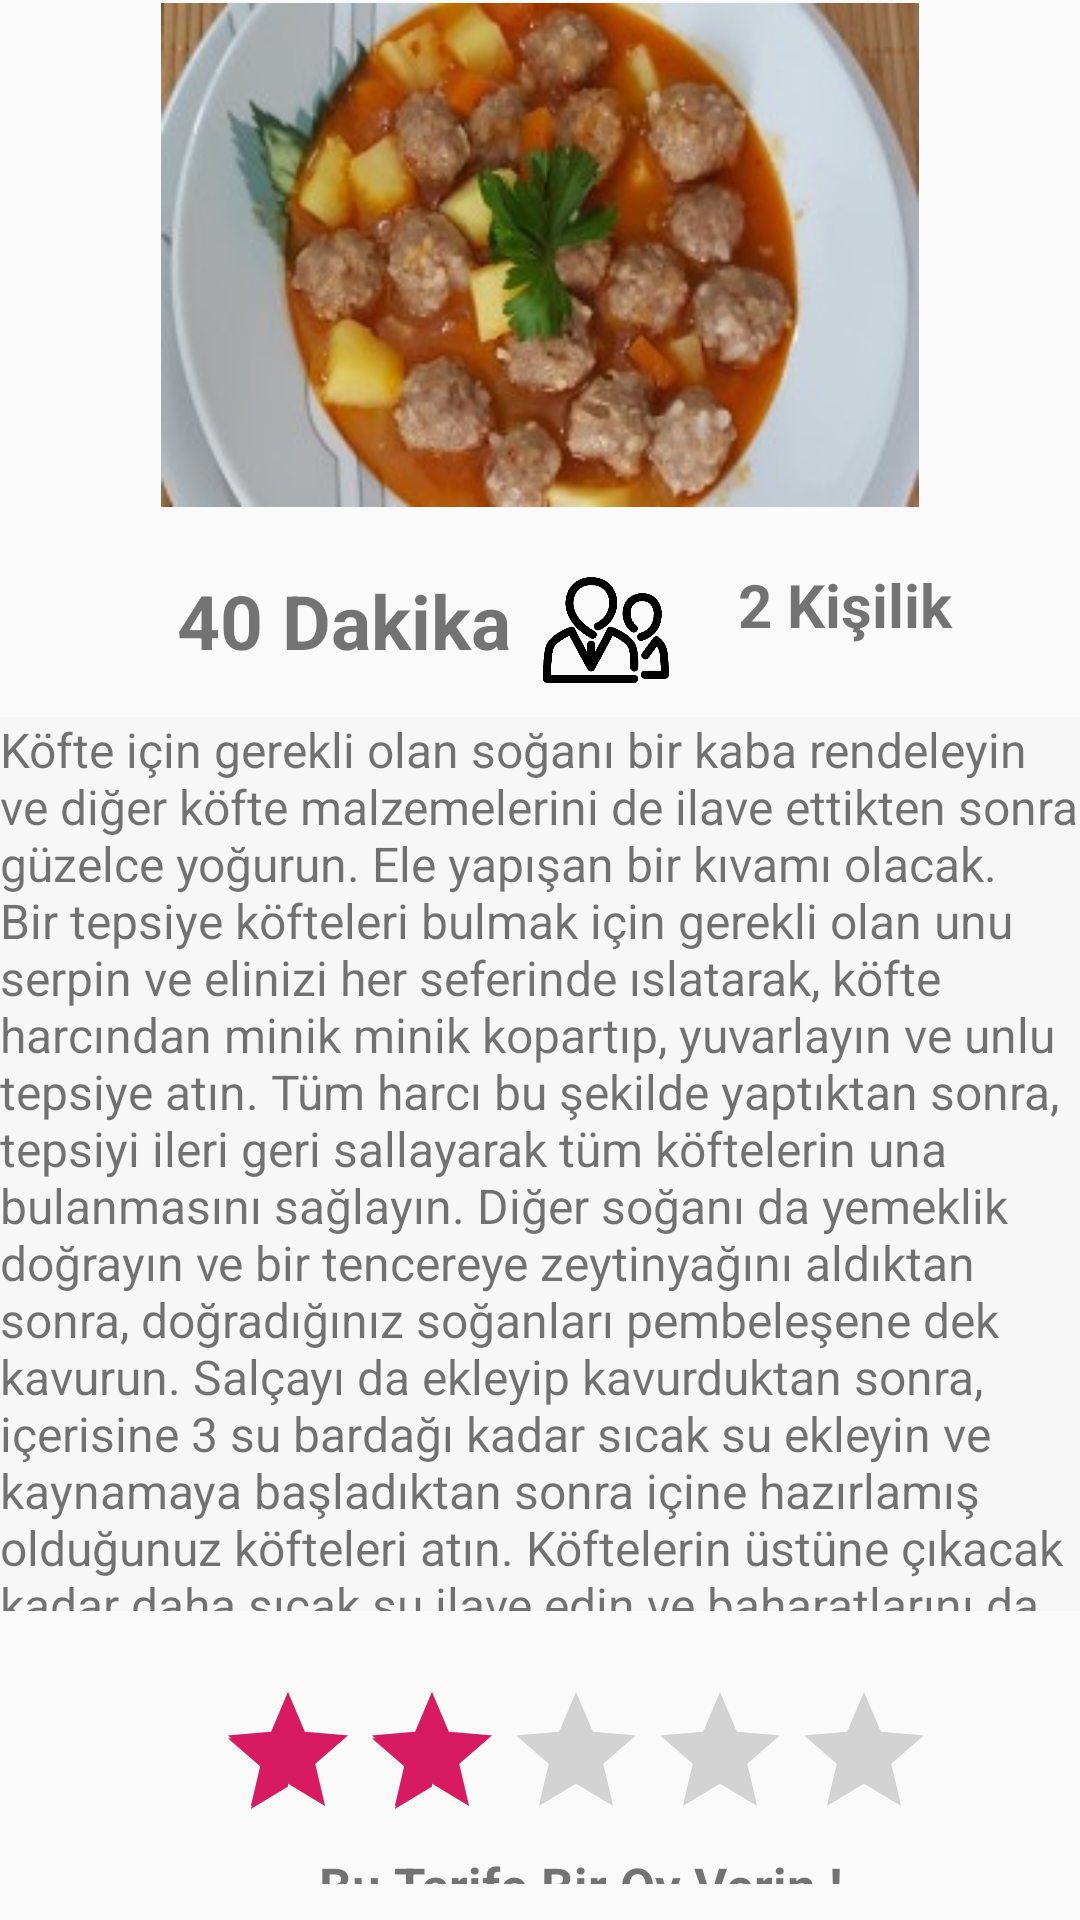

Here is an Android app screen rendered from its layout file. Give the layout XML and the strings, colors and styles it references.
<!-- AndroidManifest.xml: application theme AppTheme -->
<!-- res/layout/activity_sulu_kofte.xml -->
<?xml version="1.0" encoding="utf-8"?>
<RelativeLayout xmlns:android="http://schemas.android.com/apk/res/android"
    xmlns:app="http://schemas.android.com/apk/res-auto"
    xmlns:tools="http://schemas.android.com/tools"
    android:layout_width="match_parent"
    android:layout_height="match_parent"
    tools:context=".SuluKofte">

    <ImageView
        android:id="@+id/imageView"
        android:layout_width="410dp"
        android:layout_height="168dp"
        android:layout_alignParentStart="true"
        android:layout_alignParentTop="true"
        android:layout_marginStart="0dp"
        android:layout_marginTop="1dp"
        app:srcCompat="@drawable/sulukoftetarif"
        tools:srcCompat="@drawable/sulukoftetarif" />

    <TextView
        android:id="@+id/textView"
        android:layout_width="match_parent"
        android:layout_height="298dp"
        android:layout_alignParentStart="true"
        android:layout_alignParentTop="true"
        android:layout_alignParentEnd="true"
        android:layout_centerInParent="true"
        android:layout_marginStart="0dp"
        android:layout_marginTop="239dp"
        android:layout_marginEnd="0dp"
        android:background="@color/backgroundtarif"
        android:text="@string/sulukofte"
        android:textSize="16dp" />

    <ImageView
        android:id="@+id/imageView2"
        android:layout_width="46dp"
        android:layout_height="50dp"
        android:layout_alignParentStart="true"
        android:layout_alignParentTop="true"
        android:layout_alignParentEnd="true"
        android:layout_marginStart="2dp"
        android:layout_marginTop="186dp"
        android:layout_marginEnd="363dp"
        app:srcCompat="@drawable/clock" />

    <TextView
        android:id="@+id/textView3"
        android:layout_width="168dp"
        android:layout_height="44dp"
        android:layout_alignParentStart="true"
        android:layout_alignParentTop="true"
        android:layout_marginStart="59dp"
        android:layout_marginTop="190dp"
        android:text="@string/dakika4"
        android:textSize="25dp"
        android:textStyle="bold" />

    <LinearLayout
        android:layout_width="match_parent"
        android:layout_height="160dp"
        android:layout_alignParentStart="true"
        android:layout_alignParentBottom="true"
        android:layout_centerHorizontal="true"
        android:layout_marginStart="0dp"
        android:layout_marginTop="528dp"
        android:layout_marginBottom="12dp"
        android:orientation="vertical">

        <RatingBar
            android:id="@+id/ratingBar"

            android:layout_width="wrap_content"
            android:layout_height="wrap_content"

            android:layout_marginStart="72dp"
            android:layout_marginTop="32dp"
            android:numStars="5"
            android:rating="2.0"
            android:stepSize="1.0" />

        <TextView
            android:id="@+id/textView4"
            android:layout_width="231dp"
            android:layout_height="36dp"
            android:layout_marginStart="78dp"
            android:layout_marginBottom="130dp"
            android:text="@string/oyverin"
            android:textAlignment="center"
            android:textSize="17dp"
            android:textStyle="bold" />

    </LinearLayout>

    <ImageView
        android:id="@+id/imageView3"
        android:layout_width="42dp"
        android:layout_height="48dp"
        android:layout_alignParentTop="true"
        android:layout_alignParentEnd="true"
        android:layout_marginTop="186dp"
        android:layout_marginEnd="137dp"
        app:srcCompat="@drawable/personicon"
        tools:srcCompat="@drawable/personicon" />

    <TextView
        android:id="@+id/textView5"
        android:layout_width="103dp"
        android:layout_height="40dp"
        android:layout_alignParentTop="true"
        android:layout_alignParentEnd="true"
        android:layout_marginTop="188dp"
        android:layout_marginEnd="11dp"
        android:textStyle="bold"
        android:textSize="20dp"
        android:text="@string/person3" />

</RelativeLayout>
<!-- resources referenced by this layout -->
<resources>
  <color name="backgroundtarif">#F8F7F7</color>
  <!-- drawable clock: png bitmap (drawable, 614 bytes) -->
  <!-- drawable personicon: png bitmap (drawable, 23426 bytes) -->
  <!-- drawable sulukoftetarif: jpg bitmap (drawable, 16983 bytes) -->
  <string name="dakika4">40 Dakika</string>
  <string name="oyverin">Bu Tarife Bir Oy Verin !</string>
  <string name="person3">2 Kişilik</string>
  <string name="sulukofte">Köfte için gerekli olan soğanı bir kaba rendeleyin ve diğer köfte malzemelerini de ilave ettikten sonra güzelce yoğurun. Ele yapışan bir kıvamı olacak.
  Bir tepsiye köfteleri bulmak için gerekli olan unu serpin ve elinizi her seferinde ıslatarak, köfte harcından minik minik kopartıp, yuvarlayın ve unlu tepsiye atın.
  Tüm harcı bu şekilde yaptıktan sonra, tepsiyi ileri geri sallayarak tüm köftelerin una bulanmasını sağlayın.
  Diğer soğanı da yemeklik doğrayın ve bir tencereye zeytinyağını aldıktan sonra, doğradığınız soğanları pembeleşene dek kavurun. Salçayı da ekleyip kavurduktan sonra, içerisine 3 su bardağı kadar sıcak su ekleyin ve kaynamaya başladıktan sonra içine hazırlamış olduğunuz köfteleri atın.
  Köftelerin üstüne çıkacak kadar daha sıcak su ilave edin ve baharatlarını da ekledikten sonra, altını kısıp yaklaşık 25 dakika bu şekilde pişmeye bırakın.
  
  Köfteler yumuşayıp, piştikten sonra da servis edin.</string>
  <style name="AppTheme" parent="Theme.AppCompat.Light.DarkActionBar">
          
          <item name="colorPrimary">@color/colorPrimary</item>
          <item name="colorPrimaryDark">@color/colorPrimaryDark</item>
          <item name="colorAccent">@color/colorAccent</item>
      </style>
  <color name="colorPrimary">#008577</color>
  <color name="colorPrimaryDark">#00574B</color>
  <color name="colorAccent">#D81B60</color>
</resources>
